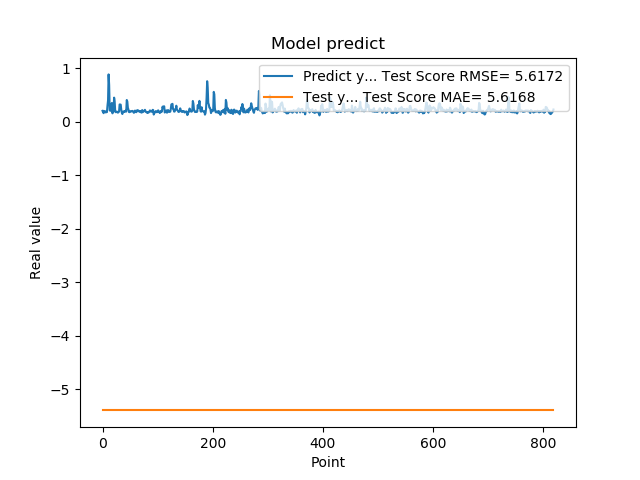

The data file committed next to this chart (first rows):
2.010090053081512174e-01, -5.398422695259678328e+00
1.742661595344543457e-01, -5.398422692663337408e+00
1.572303026914596558e-01, -5.398422693948214501e+00
1.941800117492676059e-01, -5.398422698290469945e+00
1.970258951187133512e-01, -5.398422695700148211e+00
1.859861761331558505e-01, -5.398422691992031730e+00
1.705197989940643033e-01, -5.398422692981254656e+00
1.844120919704437256e-01, -5.398422695706444507e+00
1.779371052980423251e-01, -5.398422695555701090e+00
3.004232645034790039e-01, -5.398422695011634076e+00
3.969086110591887873e-01, -5.398422681857749872e+00
8.820003867149353027e-01, -5.398422662505681480e+00
6.841114759445190430e-01, -5.398422610952388290e+00
2.116497457027435580e-01, -5.398422631179153441e+00
2.014262527227401733e-01, -5.398422670007813728e+00
2.061583995819092074e-01, -5.398422689998437107e+00
3.160260915756225586e-01, -5.398422690339666374e+00
3.489396274089813232e-01, -5.398422677772131806e+00
1.544443815946578979e-01, -5.398422666614030696e+00
1.959947794675827026e-01, -5.398422685315704683e+00
1.894801408052444180e-01, -5.398422695760367596e+00
4.474425017833709162e-01, -5.398422692679528012e+00
3.771362304687500555e-01, -5.398422664792885683e+00
1.889318972826004028e-01, -5.398422657652831802e+00
1.752775162458419522e-01, -5.398422680074837388e+00
1.822472065687180121e-01, -5.398422694904025931e+00
1.866402029991149902e-01, -5.398422695359721857e+00
1.715678423643112183e-01, -5.398422694225589069e+00
1.676391065120696744e-01, -5.398422695528942050e+00
1.773854047060013095e-01, -5.398422697360925504e+00
1.872433423995972235e-01, -5.398422696622812822e+00
3.204146027565002441e-01, -5.398422694600688132e+00
3.134283721446990967e-01, -5.398422678846617195e+00
3.171058297157288153e-01, -5.398422670094928044e+00
2.202603369951247891e-01, -5.398422670122157818e+00
1.659800857305526733e-01, -5.398422680206134139e+00
1.415748745203018188e-01, -5.398422693228384084e+00
1.852595061063766479e-01, -5.398422700858084511e+00
1.814238876104354858e-01, -5.398422698242837825e+00
1.905867606401443481e-01, -5.398422694541557654e+00
1.810430586338043213e-01, -5.398422693854935339e+00
1.954265981912612915e-01, -5.398422694106415953e+00
2.029463946819305142e-01, -5.398422693343523981e+00
1.862521618604660034e-01, -5.398422691218978997e+00
4.038094580173492432e-01, -5.398422692435892678e+00
3.743042349815369207e-01, -5.398422669779979977e+00
2.572054266929626465e-01, -5.398422659597153839e+00
2.253161966800689420e-01, -5.398422673043612896e+00
1.787700653076171875e-01, -5.398422683758918872e+00
1.761920750141143799e-01, -5.398422691383840011e+00
1.861467957496643066e-01, -5.398422695723449571e+00
1.954011768102645874e-01, -5.398422694834222213e+00
1.907722949981689176e-01, -5.398422692886865271e+00
1.898660957813262939e-01, -5.398422692586603233e+00
2.001174986362457275e-01, -5.398422693097183256e+00
1.922753006219863892e-01, -5.398422692025365954e+00
1.810636967420578003e-01, -5.398422692006282553e+00
1.635809391736984530e-01, -5.398422693953767393e+00
1.916799396276473999e-01, -5.398422696940067489e+00
2.058236002922058105e-01, -5.398422695381566605e+00
1.857409924268722812e-01, -5.398422691224726400e+00
... 759 more rows
